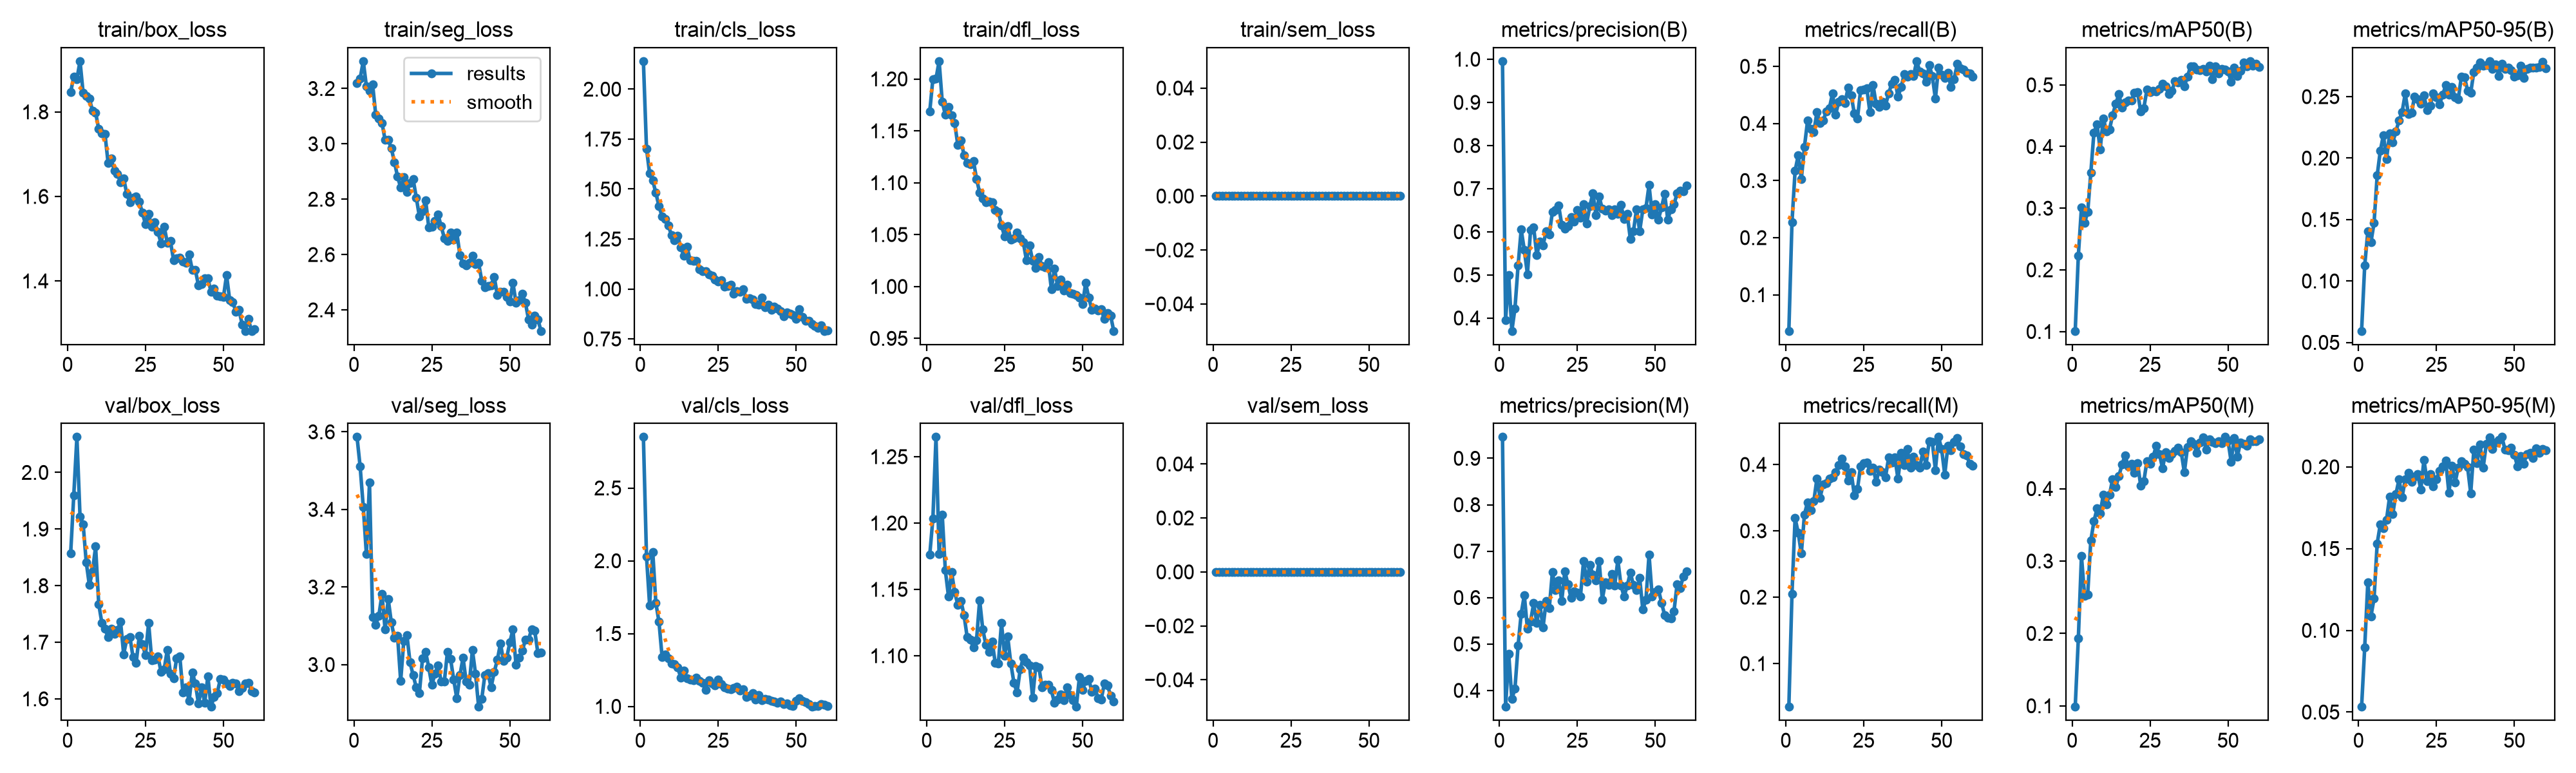

Data behind this chart, as committed beside it:
epoch, time, train/box_loss, train/seg_loss, train/cls_loss, train/dfl_loss, train/sem_loss, metrics/precision(B), metrics/recall(B), metrics/mAP50(B), metrics/mAP50-95(B), metrics/precision(M), metrics/recall(M), metrics/mAP50(M), metrics/mAP50-95(M), val/box_loss, val/seg_loss, val/cls_loss, val/dfl_loss, val/sem_loss, lr/pg0, lr/pg1, lr/pg2
1, 40.22, 1.847, 3.22, 2.14, 1.169, 0, 0.9957, 0.03663, 0.101, 0.05934, 0.9459, 0.0348, 0.09864, 0.05323, 1.857, 3.587, 2.85, 1.176, 0, 0.0006556, 0.0006556, 0.0006556
2, 69.44, 1.883, 3.236, 1.702, 1.2, 0, 0.3949, 0.2271, 0.2232, 0.1125, 0.3647, 0.205, 0.193, 0.08954, 1.96, 3.51, 2.028, 1.203, 0, 0.0013, 0.0013, 0.0013
3, 98.57, 1.878, 3.299, 1.577, 1.2, 0, 0.4992, 0.3169, 0.3008, 0.1402, 0.4784, 0.3191, 0.307, 0.1294, 2.063, 3.407, 1.694, 1.265, 0, 0.001923, 0.001923, 0.001923
4, 127.4, 1.92, 3.209, 1.542, 1.217, 0, 0.37, 0.3443, 0.2764, 0.1315, 0.3815, 0.2972, 0.252, 0.1085, 1.922, 3.285, 2.061, 1.176, 0, 0.001901, 0.001901, 0.001901
5, 156.6, 1.845, 3.193, 1.481, 1.178, 0, 0.4222, 0.3025, 0.2936, 0.1473, 0.4039, 0.2656, 0.2541, 0.1195, 1.909, 3.469, 1.71, 1.206, 0, 0.001868, 0.001868, 0.001868
6, 185.4, 1.838, 3.215, 1.414, 1.165, 0, 0.5216, 0.359, 0.3573, 0.1859, 0.4962, 0.3246, 0.3283, 0.1531, 1.841, 3.122, 1.581, 1.164, 0, 0.001835, 0.001835, 0.001835
7, 214.4, 1.831, 3.105, 1.363, 1.173, 0, 0.605, 0.4048, 0.4226, 0.206, 0.5654, 0.3431, 0.3547, 0.1649, 1.801, 3.102, 1.338, 1.145, 0, 0.001802, 0.001802, 0.001802
8, 243.2, 1.803, 3.091, 1.351, 1.165, 0, 0.5574, 0.3901, 0.4361, 0.2188, 0.6049, 0.3315, 0.3725, 0.1626, 1.825, 3.126, 1.357, 1.163, 0, 0.001769, 0.001769, 0.001769
9, 271.9, 1.798, 3.076, 1.318, 1.157, 0, 0.5017, 0.3853, 0.3948, 0.1993, 0.5323, 0.3443, 0.3658, 0.1677, 1.869, 3.181, 1.331, 1.148, 0, 0.001736, 0.001736, 0.001736
10, 300.9, 1.759, 3.014, 1.269, 1.136, 0, 0.6034, 0.4194, 0.4459, 0.2199, 0.5488, 0.3787, 0.3913, 0.1819, 1.768, 3.09, 1.296, 1.139, 0, 0.001703, 0.001703, 0.001703
11, 329.8, 1.749, 3.015, 1.243, 1.141, 0, 0.6101, 0.4011, 0.4249, 0.213, 0.5877, 0.3498, 0.3787, 0.1711, 1.734, 3.169, 1.291, 1.141, 0, 0.00167, 0.00167, 0.00167
12, 359.1, 1.748, 2.983, 1.266, 1.126, 0, 0.5456, 0.4048, 0.4278, 0.2215, 0.5457, 0.37, 0.3912, 0.1832, 1.724, 3.109, 1.266, 1.131, 0, 0.001637, 0.001637, 0.001637
13, 388.3, 1.68, 2.934, 1.208, 1.119, 0, 0.5778, 0.4211, 0.4511, 0.2306, 0.5849, 0.3716, 0.4134, 0.1924, 1.709, 3.069, 1.198, 1.114, 0, 0.001604, 0.001604, 0.001604
14, 417.6, 1.689, 2.882, 1.167, 1.118, 0, 0.5684, 0.4267, 0.4693, 0.2376, 0.5355, 0.3791, 0.4023, 0.1814, 1.724, 3.074, 1.244, 1.112, 0, 0.001571, 0.001571, 0.001571
15, 446.6, 1.661, 2.842, 1.211, 1.121, 0, 0.601, 0.4524, 0.485, 0.2525, 0.5921, 0.381, 0.4173, 0.1924, 1.715, 2.958, 1.194, 1.106, 0, 0.001538, 0.001538, 0.001538
16, 476, 1.653, 2.88, 1.143, 1.104, 0, 0.5938, 0.4158, 0.4635, 0.2359, 0.5767, 0.3883, 0.4332, 0.1965, 1.722, 3.061, 1.184, 1.112, 0, 0.001505, 0.001505, 0.001505
17, 505.1, 1.634, 2.827, 1.141, 1.09, 0, 0.6454, 0.4377, 0.4718, 0.2367, 0.6546, 0.3992, 0.4463, 0.1908, 1.736, 3.076, 1.181, 1.142, 0, 0.001472, 0.001472, 0.001472
18, 534.2, 1.643, 2.86, 1.141, 1.085, 0, 0.6501, 0.4424, 0.4746, 0.2503, 0.6157, 0.4084, 0.4305, 0.194, 1.679, 3.005, 1.197, 1.12, 0, 0.001439, 0.001439, 0.001439
19, 563.2, 1.606, 2.872, 1.098, 1.081, 0, 0.6612, 0.436, 0.4751, 0.2481, 0.637, 0.3974, 0.434, 0.1955, 1.706, 2.972, 1.176, 1.108, 0, 0.001406, 0.001406, 0.001406
20, 592.5, 1.586, 2.806, 1.09, 1.082, 0, 0.6166, 0.4625, 0.4868, 0.2441, 0.5924, 0.3754, 0.4222, 0.186, 1.709, 2.941, 1.163, 1.103, 0, 0.001373, 0.001373, 0.001373
21, 621.5, 1.597, 2.738, 1.088, 1.081, 0, 0.6073, 0.4487, 0.4884, 0.2508, 0.6569, 0.3883, 0.4353, 0.2043, 1.674, 2.927, 1.114, 1.111, 0, 0.00134, 0.00134, 0.00134
22, 650.7, 1.6, 2.757, 1.074, 1.073, 0, 0.6124, 0.4176, 0.4568, 0.2393, 0.628, 0.3535, 0.404, 0.1911, 1.663, 3.015, 1.181, 1.095, 0, 0.001307, 0.001307, 0.001307
23, 679.8, 1.588, 2.797, 1.066, 1.072, 0, 0.6336, 0.4084, 0.4625, 0.2429, 0.5989, 0.3626, 0.4101, 0.1957, 1.711, 3.033, 1.158, 1.094, 0, 0.001274, 0.001274, 0.001274
24, 708.9, 1.561, 2.698, 1.048, 1.059, 0, 0.623, 0.4579, 0.4922, 0.2524, 0.6133, 0.3974, 0.4381, 0.1883, 1.696, 2.992, 1.143, 1.125, 0, 0.001241, 0.001241, 0.001241
25, 737.9, 1.534, 2.7, 1.037, 1.048, 0, 0.651, 0.4597, 0.4882, 0.2497, 0.6106, 0.402, 0.4341, 0.1923, 1.678, 2.948, 1.186, 1.1, 0, 0.001208, 0.001208, 0.001208
26, 767, 1.559, 2.722, 1.045, 1.058, 0, 0.6321, 0.4615, 0.4906, 0.2436, 0.602, 0.4029, 0.4444, 0.1974, 1.734, 2.976, 1.151, 1.114, 0, 0.001175, 0.001175, 0.001175
27, 796.2, 1.528, 2.744, 1.012, 1.045, 0, 0.6645, 0.4194, 0.4892, 0.2515, 0.6784, 0.3902, 0.4591, 0.2002, 1.668, 2.998, 1.13, 1.094, 0, 0.001142, 0.001142, 0.001142
28, 825.5, 1.539, 2.702, 1.014, 1.047, 0, 0.6195, 0.467, 0.4939, 0.2592, 0.6348, 0.3956, 0.4481, 0.2037, 1.669, 2.956, 1.124, 1.08, 0, 0.001109, 0.001109, 0.001109
29, 854.5, 1.516, 2.66, 1.02, 1.052, 0, 0.6589, 0.4341, 0.5021, 0.2514, 0.6706, 0.3736, 0.428, 0.1839, 1.675, 2.956, 1.117, 1.072, 0, 0.001076, 0.001076, 0.001076
30, 884.1, 1.489, 2.649, 0.9762, 1.046, 0, 0.6897, 0.4286, 0.4978, 0.2579, 0.6494, 0.3919, 0.4506, 0.2008, 1.647, 3.033, 1.128, 1.09, 0, 0.001043, 0.001043, 0.001043
31, 914.8, 1.529, 2.679, 0.9905, 1.043, 0, 0.6381, 0.4377, 0.485, 0.2496, 0.6363, 0.3883, 0.4419, 0.1904, 1.653, 3.014, 1.133, 1.099, 0, 0.00101, 0.00101, 0.00101
32, 944.5, 1.49, 2.654, 0.9854, 1.026, 0, 0.6818, 0.4316, 0.4901, 0.248, 0.6783, 0.381, 0.4477, 0.1996, 1.687, 2.962, 1.107, 1.095, 0, 0.000977, 0.000977, 0.000977
33, 974.1, 1.494, 2.68, 0.9989, 1.04, 0, 0.6529, 0.4524, 0.506, 0.2662, 0.596, 0.4103, 0.4523, 0.2033, 1.645, 2.913, 1.117, 1.093, 0, 0.000944, 0.000944, 0.000944
34, 1004, 1.449, 2.598, 0.9518, 1.024, 0, 0.6486, 0.4698, 0.504, 0.2659, 0.6331, 0.4029, 0.4561, 0.202, 1.636, 2.972, 1.062, 1.068, 0, 0.000911, 0.000911, 0.000911
35, 1034, 1.453, 2.567, 0.955, 1.018, 0, 0.6516, 0.4762, 0.5078, 0.2549, 0.6271, 0.4103, 0.4505, 0.1998, 1.672, 3.018, 1.071, 1.092, 0, 0.000878, 0.000878, 0.000878
36, 1064, 1.455, 2.56, 0.9468, 1.028, 0, 0.6381, 0.4469, 0.498, 0.2532, 0.6504, 0.3782, 0.4224, 0.1839, 1.675, 2.957, 1.089, 1.091, 0, 0.000845, 0.000845, 0.000845
37, 1093, 1.446, 2.569, 0.9239, 1.02, 0, 0.6525, 0.4634, 0.5131, 0.2701, 0.6262, 0.4176, 0.4572, 0.2104, 1.611, 2.947, 1.046, 1.076, 0, 0.000812, 0.000812, 0.000812
38, 1123, 1.443, 2.595, 0.9225, 1.018, 0, 0.6407, 0.4867, 0.5304, 0.2738, 0.6809, 0.3986, 0.4651, 0.2022, 1.621, 3.038, 1.078, 1.078, 0, 0.000779, 0.000779, 0.000779
39, 1154, 1.463, 2.566, 0.958, 1.023, 0, 0.6617, 0.4817, 0.5299, 0.278, 0.6257, 0.4231, 0.4619, 0.2136, 1.596, 2.977, 1.041, 1.078, 0, 0.000746, 0.000746, 0.000746
40, 1184, 1.426, 2.569, 0.9091, 0.9976, 0, 0.6299, 0.4863, 0.5252, 0.2753, 0.6022, 0.3956, 0.4492, 0.1996, 1.647, 2.891, 1.053, 1.074, 0, 0.000713, 0.000713, 0.000713
41, 1213, 1.425, 2.505, 0.9216, 1.017, 0, 0.6414, 0.4835, 0.5236, 0.2759, 0.6252, 0.4121, 0.4634, 0.2141, 1.627, 2.912, 1.045, 1.064, 0, 0.00068, 0.00068, 0.00068
42, 1242, 1.389, 2.483, 0.8942, 1.001, 0, 0.5833, 0.5092, 0.526, 0.2789, 0.6535, 0.3993, 0.4712, 0.218, 1.591, 2.973, 1.038, 1.067, 0, 0.000647, 0.000647, 0.000647
43, 1271, 1.393, 2.485, 0.9115, 1.007, 0, 0.601, 0.4908, 0.5216, 0.2727, 0.6269, 0.3956, 0.4539, 0.2109, 1.62, 2.978, 1.031, 1.071, 0, 0.000614, 0.000614, 0.000614
44, 1300, 1.406, 2.489, 0.9008, 0.9963, 0, 0.6525, 0.4872, 0.5307, 0.2763, 0.6166, 0.4194, 0.4683, 0.2149, 1.593, 2.942, 1.027, 1.066, 0, 0.000581, 0.000581, 0.000581
45, 1329, 1.406, 2.52, 0.8893, 1.001, 0, 0.6016, 0.4725, 0.5094, 0.2667, 0.6422, 0.3993, 0.465, 0.2165, 1.64, 2.981, 1.033, 1.076, 0, 0.000548, 0.000548, 0.000548
46, 1358, 1.375, 2.453, 0.8648, 0.9935, 0, 0.6515, 0.5018, 0.5298, 0.2769, 0.5743, 0.4349, 0.463, 0.2183, 1.586, 3.012, 1.016, 1.07, 0, 0.000515, 0.000515, 0.000515
47, 1387, 1.383, 2.466, 0.8817, 0.9933, 0, 0.6552, 0.4835, 0.5186, 0.2725, 0.5948, 0.4341, 0.4652, 0.2105, 1.603, 3.054, 1.018, 1.066, 0, 0.000482, 0.000482, 0.000482
48, 1417, 1.365, 2.466, 0.8774, 0.9917, 0, 0.7082, 0.4432, 0.5263, 0.2737, 0.6924, 0.3917, 0.4625, 0.2101, 1.61, 3.009, 1.007, 1.062, 0, 0.000449, 0.000449, 0.000449
49, 1446, 1.363, 2.447, 0.8695, 0.9893, 0, 0.64, 0.4982, 0.5246, 0.2713, 0.6023, 0.4414, 0.4713, 0.2119, 1.635, 3.017, 1.003, 1.084, 0, 0.000416, 0.000416, 0.000416
50, 1475, 1.362, 2.43, 0.85, 0.9828, 0, 0.6637, 0.4854, 0.5222, 0.2661, 0.612, 0.4231, 0.4665, 0.2074, 1.634, 3.057, 1.037, 1.074, 0, 0.000383, 0.000383, 0.000383
51, 1502, 1.414, 2.498, 0.8993, 1.003, 0, 0.6283, 0.4798, 0.5049, 0.2674, 0.618, 0.3846, 0.4373, 0.2003, 1.627, 3.091, 1.054, 1.081, 0, 0.00035, 0.00035, 0.00035
52, 1528, 1.355, 2.425, 0.8603, 0.9891, 0, 0.6561, 0.489, 0.5277, 0.275, 0.5889, 0.4277, 0.4701, 0.2068, 1.623, 2.999, 1.037, 1.082, 0, 0.000317, 0.000317, 0.000317
53, 1555, 1.35, 2.436, 0.8417, 0.9777, 0, 0.688, 0.4634, 0.5143, 0.2651, 0.5623, 0.4213, 0.4442, 0.202, 1.629, 3.018, 1.03, 1.073, 0, 0.000284, 0.000284, 0.000284
54, 1581, 1.328, 2.458, 0.8418, 0.979, 0, 0.6285, 0.4773, 0.523, 0.2726, 0.5564, 0.4341, 0.464, 0.2078, 1.627, 3.036, 1.017, 1.075, 0, 0.000251, 0.000251, 0.000251
55, 1607, 1.331, 2.426, 0.8244, 0.9769, 0, 0.6518, 0.5041, 0.5358, 0.2737, 0.5547, 0.4396, 0.4619, 0.2087, 1.614, 3.064, 0.997, 1.068, 0, 0.000218, 0.000218, 0.000218
56, 1634, 1.297, 2.366, 0.8147, 0.9778, 0, 0.6633, 0.4963, 0.5302, 0.2735, 0.5703, 0.4267, 0.4589, 0.2053, 1.619, 3.065, 1.003, 1.067, 0, 0.000185, 0.000185, 0.000185
57, 1660, 1.282, 2.346, 0.806, 0.9685, 0, 0.6889, 0.4945, 0.5385, 0.2737, 0.6289, 0.4158, 0.4684, 0.2112, 1.627, 3.091, 1.003, 1.079, 0, 0.000152, 0.000152, 0.000152
58, 1687, 1.31, 2.379, 0.8195, 0.9744, 0, 0.6946, 0.489, 0.5308, 0.2741, 0.6209, 0.4139, 0.4651, 0.2085, 1.628, 3.087, 1.015, 1.078, 0, 0.000119, 0.000119, 0.000119
59, 1713, 1.282, 2.366, 0.7902, 0.9719, 0, 0.6943, 0.4872, 0.5338, 0.2781, 0.6451, 0.4011, 0.4655, 0.2109, 1.614, 3.029, 1.013, 1.07, 0, 8.6e-05, 8.6e-05, 8.6e-05
60, 1739, 1.287, 2.324, 0.7932, 0.9572, 0, 0.707, 0.4817, 0.5295, 0.2733, 0.6562, 0.3985, 0.4679, 0.2102, 1.611, 3.032, 1.004, 1.065, 0, 5.3e-05, 5.3e-05, 5.3e-05
